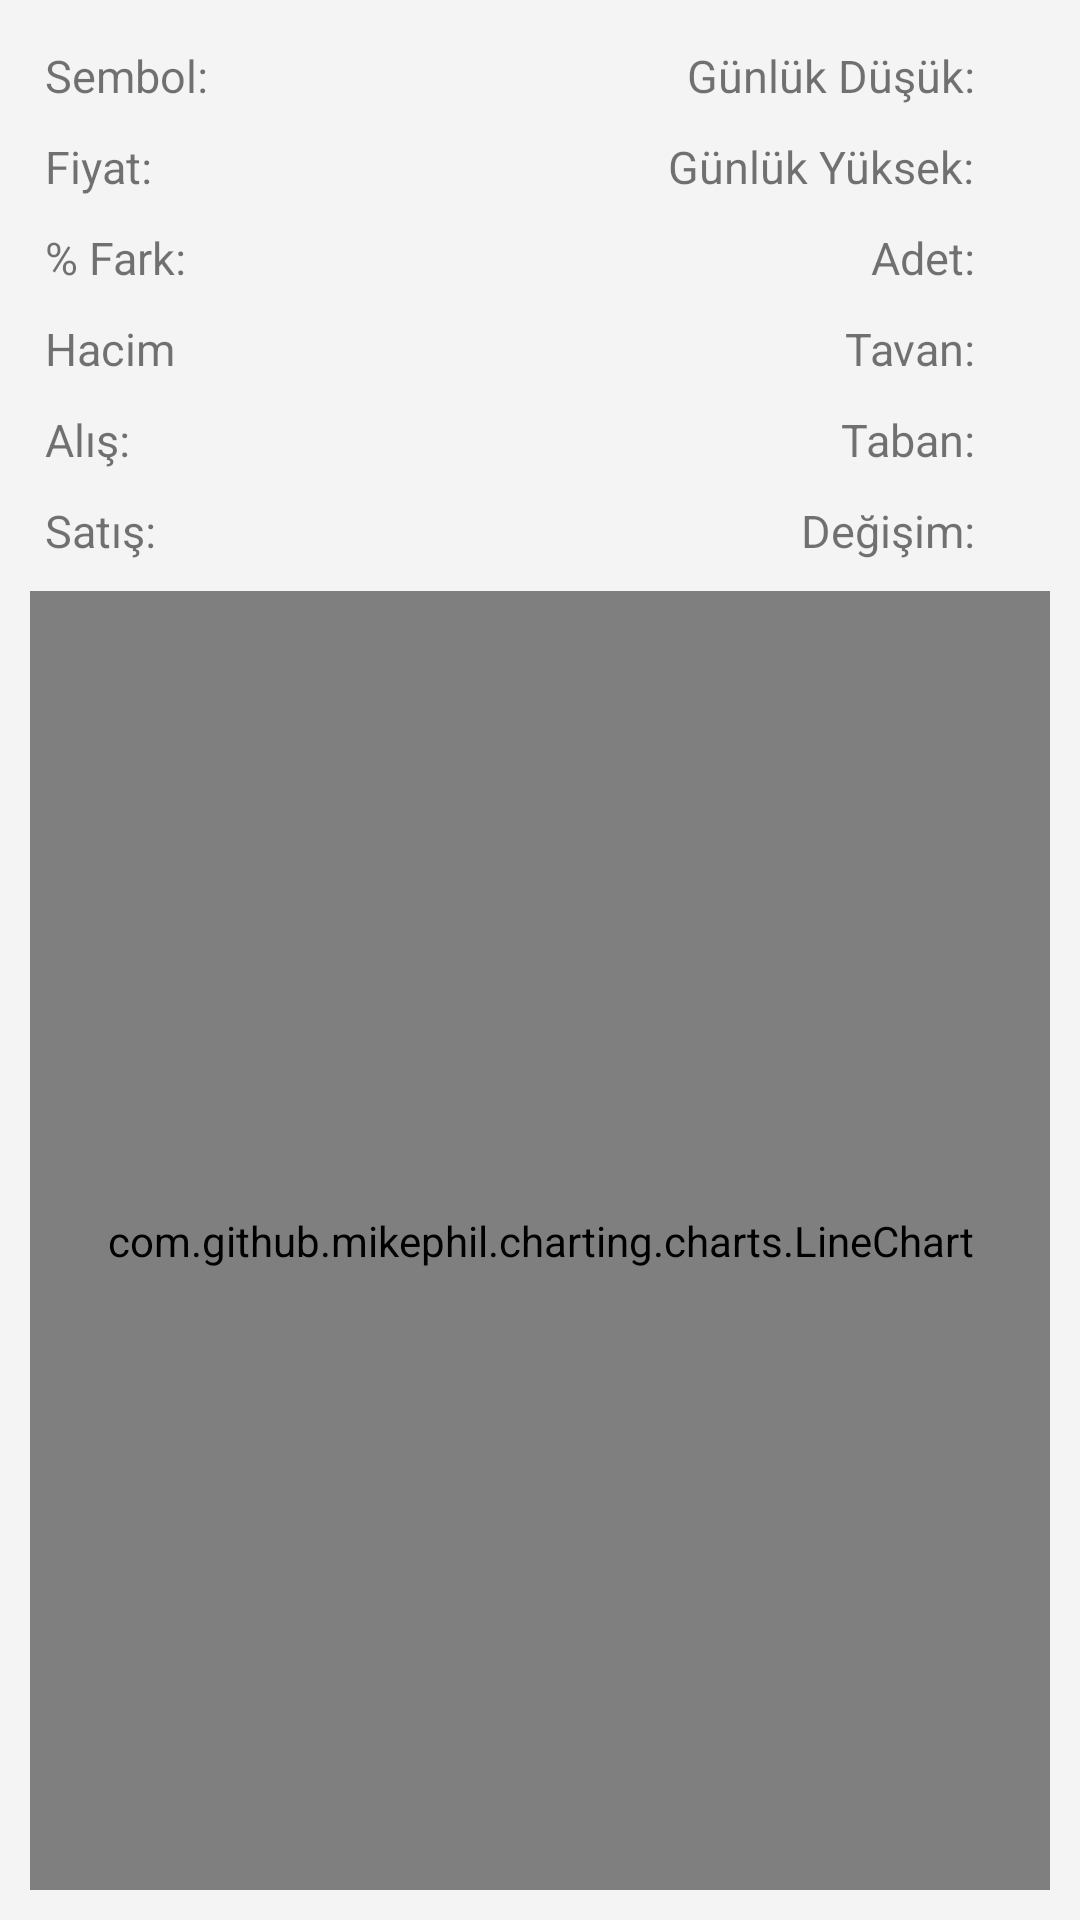

Layout XML and referenced resources for this Android screen:
<!-- AndroidManifest.xml: application theme Theme.VeriParkIMKB -->
<!-- res/layout/activity_detail_view.xml -->
<?xml version="1.0" encoding="utf-8"?>
<androidx.constraintlayout.widget.ConstraintLayout
    xmlns:android="http://schemas.android.com/apk/res/android"
    xmlns:app="http://schemas.android.com/apk/res-auto"
    xmlns:tools="http://schemas.android.com/tools"
    android:layout_width="match_parent"
    android:layout_height="match_parent"
    tools:context=".view.activity.DetailViewActivity"
    android:background="@color/fragment_item_bg">

    <androidx.constraintlayout.widget.ConstraintLayout
        android:id="@+id/status_layout"
        android:layout_width="match_parent"
        android:layout_height="wrap_content"
        app:layout_constraintTop_toTopOf="parent"
        android:layout_margin="15dp">

        <TextView
            android:id="@+id/symbol"
            android:layout_width="wrap_content"
            android:layout_height="wrap_content"
            android:text="@string/symbol_symbol"
            app:layout_constraintTop_toTopOf="parent"
            app:layout_constraintLeft_toLeftOf="parent"
            android:textSize="15sp"/>
        <TextView
            android:id="@+id/set_symbol"
            android:layout_width="wrap_content"
            android:layout_height="wrap_content"
            app:layout_constraintTop_toTopOf="parent"
            app:layout_constraintLeft_toRightOf="@+id/symbol"
            android:layout_marginStart="10dp"
            android:textSize="15sp"/>
        <TextView
            android:id="@+id/price"
            android:layout_width="wrap_content"
            android:layout_height="wrap_content"
            android:text="@string/price_symbol"
            app:layout_constraintTop_toBottomOf="@+id/symbol"
            app:layout_constraintLeft_toLeftOf="parent"
            android:layout_marginTop="10dp"
            android:textSize="15sp"/>
        <TextView
            android:id="@+id/set_price"
            android:layout_width="wrap_content"
            android:layout_height="wrap_content"
            app:layout_constraintTop_toBottomOf="@+id/symbol"
            app:layout_constraintLeft_toRightOf="@+id/price"
            android:layout_marginTop="10dp"
            android:layout_marginStart="10dp"
            android:textSize="15sp"/>
        <TextView
            android:id="@+id/difference"
            android:layout_width="wrap_content"
            android:layout_height="wrap_content"
            android:text="@string/difference_symbol"
            app:layout_constraintTop_toBottomOf="@+id/price"
            app:layout_constraintLeft_toLeftOf="parent"
            android:layout_marginTop="10dp"
            android:textSize="15sp"/>
        <TextView
            android:id="@+id/set_difference"
            android:layout_width="wrap_content"
            android:layout_height="wrap_content"
            app:layout_constraintTop_toBottomOf="@+id/price"
            app:layout_constraintLeft_toRightOf="@+id/difference"
            android:layout_marginTop="10dp"
            android:layout_marginStart="10dp"
            android:textSize="15sp"/>
        <TextView
            android:id="@+id/volume"
            android:layout_width="wrap_content"
            android:layout_height="wrap_content"
            android:text="@string/volume"
            app:layout_constraintTop_toBottomOf="@+id/difference"
            app:layout_constraintLeft_toLeftOf="parent"
            android:layout_marginTop="10dp"
            android:textSize="15sp"/>
        <TextView
            android:id="@+id/set_volume"
            android:layout_width="wrap_content"
            android:layout_height="wrap_content"
            app:layout_constraintTop_toBottomOf="@+id/difference"
            app:layout_constraintLeft_toRightOf="@+id/volume"
            android:layout_marginTop="10dp"
            android:layout_marginStart="10dp"
            android:textSize="15sp"/>
        <TextView
            android:id="@+id/buying"
            android:layout_width="wrap_content"
            android:layout_height="wrap_content"
            android:text="@string/buying_symbol"
            app:layout_constraintTop_toBottomOf="@+id/volume"
            app:layout_constraintLeft_toLeftOf="parent"
            android:layout_marginTop="10dp"
            android:textSize="15sp"/>
        <TextView
            android:id="@+id/set_buying"
            android:layout_width="wrap_content"
            android:layout_height="wrap_content"
            app:layout_constraintTop_toBottomOf="@+id/volume"
            app:layout_constraintLeft_toRightOf="@+id/buying"
            android:layout_marginTop="10dp"
            android:layout_marginStart="10dp"
            android:textSize="15sp"/>
        <TextView
            android:id="@+id/sales"
            android:layout_width="wrap_content"
            android:layout_height="wrap_content"
            android:text="@string/sales_symbol"
            app:layout_constraintTop_toBottomOf="@+id/buying"
            app:layout_constraintLeft_toLeftOf="parent"
            android:layout_marginTop="10dp"
            android:textSize="15sp"/>
        <TextView
            android:id="@+id/set_ales"
            android:layout_width="wrap_content"
            android:layout_height="wrap_content"
            app:layout_constraintTop_toBottomOf="@+id/buying"
            app:layout_constraintLeft_toRightOf="@+id/sales"
            android:layout_marginTop="10dp"
            android:layout_marginStart="10dp"
            android:textSize="15sp"/>

        <TextView
            android:id="@+id/daily_low_symbol"
            android:layout_width="wrap_content"
            android:layout_height="wrap_content"
            android:text="@string/daily_low_symbol"
            app:layout_constraintTop_toTopOf="parent"
            app:layout_constraintRight_toLeftOf="@+id/set_daily_low_symbol"
            android:textSize="15sp"
            android:layout_marginEnd="10dp"/>
        <TextView
            android:id="@+id/set_daily_low_symbol"
            android:layout_width="wrap_content"
            android:layout_height="wrap_content"
            app:layout_constraintTop_toTopOf="parent"
            app:layout_constraintRight_toRightOf="parent"
            android:layout_marginEnd="10dp"
            android:textSize="15sp"/>
        <TextView
            android:id="@+id/daily_high_symbol"
            android:layout_width="wrap_content"
            android:layout_height="wrap_content"
            android:text="@string/daily_high_symbol"
            app:layout_constraintTop_toBottomOf="@+id/daily_low_symbol"
            app:layout_constraintRight_toLeftOf="@+id/set_daily_high_symbol"
            android:layout_marginTop="10dp"
            android:layout_marginEnd="10dp"
            android:textSize="15sp"/>
        <TextView
            android:id="@+id/set_daily_high_symbol"
            android:layout_width="wrap_content"
            android:layout_height="wrap_content"
            app:layout_constraintTop_toBottomOf="@+id/symbol"
            app:layout_constraintRight_toRightOf="parent"
            android:layout_marginTop="10dp"
            android:layout_marginEnd="10dp"
            android:textSize="15sp"/>
        <TextView
            android:id="@+id/piece_symbol"
            android:layout_width="wrap_content"
            android:layout_height="wrap_content"
            android:text="@string/piece_symbol"
            app:layout_constraintTop_toBottomOf="@+id/daily_high_symbol"
            app:layout_constraintRight_toLeftOf="@+id/set_piece_symbol"
            android:layout_marginTop="10dp"
            android:layout_marginEnd="10dp"
            android:textSize="15sp"/>
        <TextView
            android:id="@+id/set_piece_symbol"
            android:layout_width="wrap_content"
            android:layout_height="wrap_content"
            app:layout_constraintTop_toBottomOf="@+id/price"
            app:layout_constraintRight_toRightOf="parent"
            android:layout_marginTop="10dp"
            android:layout_marginEnd="10dp"
            android:textSize="15sp"/>
        <TextView
            android:id="@+id/ceiling_symbol"
            android:layout_width="wrap_content"
            android:layout_height="wrap_content"
            android:text="@string/ceiling_symbol"
            app:layout_constraintTop_toBottomOf="@+id/piece_symbol"
            app:layout_constraintRight_toLeftOf="@+id/set_ceiling_symbol"
            android:layout_marginTop="10dp"
            android:layout_marginEnd="10dp"
            android:textSize="15sp"/>
        <TextView
            android:id="@+id/set_ceiling_symbol"
            android:layout_width="wrap_content"
            android:layout_height="wrap_content"
            app:layout_constraintTop_toBottomOf="@+id/difference"
            app:layout_constraintRight_toRightOf="parent"
            android:layout_marginTop="10dp"
            android:layout_marginEnd="10dp"
            android:textSize="15sp"/>
        <TextView
            android:id="@+id/base_symbol"
            android:layout_width="wrap_content"
            android:layout_height="wrap_content"
            android:text="@string/base_symbol"
            app:layout_constraintTop_toBottomOf="@+id/ceiling_symbol"
            app:layout_constraintRight_toLeftOf="@+id/set_base_symbol"
            android:layout_marginTop="10dp"
            android:layout_marginEnd="10dp"
            android:textSize="15sp"/>
        <TextView
            android:id="@+id/set_base_symbol"
            android:layout_width="wrap_content"
            android:layout_height="wrap_content"
            app:layout_constraintTop_toBottomOf="@+id/ceiling_symbol"
            app:layout_constraintRight_toRightOf="parent"
            android:layout_marginTop="10dp"
            android:layout_marginEnd="10dp"
            android:textSize="15sp"/>
        <TextView
            android:id="@+id/change_symbol"
            android:layout_width="wrap_content"
            android:layout_height="wrap_content"
            android:text="@string/change_symbol"
            app:layout_constraintTop_toBottomOf="@+id/buying"
            app:layout_constraintRight_toLeftOf="@+id/set_change_symbol"
            android:layout_marginTop="10dp"
            android:layout_marginEnd="10dp"
            android:textSize="15sp"/>
        <ImageView
            android:id="@+id/set_change_symbol"
            android:layout_width="wrap_content"
            android:layout_height="wrap_content"
            app:layout_constraintTop_toBottomOf="@+id/buying"
            app:layout_constraintRight_toRightOf="parent"
            android:layout_marginTop="10dp"
            android:layout_marginEnd="10dp"
            android:scaleType="fitCenter"/>
    </androidx.constraintlayout.widget.ConstraintLayout>

    <com.github.mikephil.charting.charts.LineChart
        android:id="@+id/stock_item_lineChart"
        android:layout_width="match_parent"
        android:layout_height="0dp"
        app:layout_constraintTop_toBottomOf="@+id/status_layout"
        app:layout_constraintBottom_toBottomOf="parent"
        android:layout_margin="10dp"/>

</androidx.constraintlayout.widget.ConstraintLayout>
<!-- resources referenced by this layout -->
<resources>
  <color name="fragment_item_bg">#F4F4F4</color>
  <string name="base_symbol">Taban: </string>
  <string name="buying_symbol">Alış: </string>
  <string name="ceiling_symbol">Tavan: </string>
  <string name="change_symbol">Değişim: </string>
  <string name="daily_high_symbol">Günlük Yüksek: </string>
  <string name="daily_low_symbol">Günlük Düşük: </string>
  <string name="difference_symbol">% Fark: </string>
  <string name="piece_symbol">Adet: </string>
  <string name="price_symbol">Fiyat: </string>
  <string name="sales_symbol">Satış: </string>
  <string name="symbol_symbol">Sembol: </string>
  <string name="volume">Hacim</string>
  <style name="Theme.VeriParkIMKB" parent="Theme.MaterialComponents.DayNight.DarkActionBar">
          
          <item name="colorPrimary">@color/veri_park_red</item>
          <item name="colorPrimaryVariant">@color/veri_park_red</item>
          <item name="colorOnPrimary">@color/white</item>
          
          <item name="colorSecondary">@color/teal_200</item>
          <item name="colorSecondaryVariant">@color/teal_700</item>
          <item name="colorOnSecondary">@color/black</item>
          
          <item name="android:statusBarColor" tools:targetApi="l">?attr/colorPrimaryVariant</item>
          
      </style>
  <color name="veri_park_red">#D83A34</color>
  <color name="white">#FFFFFFFF</color>
  <color name="teal_200">#FF03DAC5</color>
  <color name="teal_700">#FF018786</color>
  <color name="black">#FF000000</color>
</resources>
